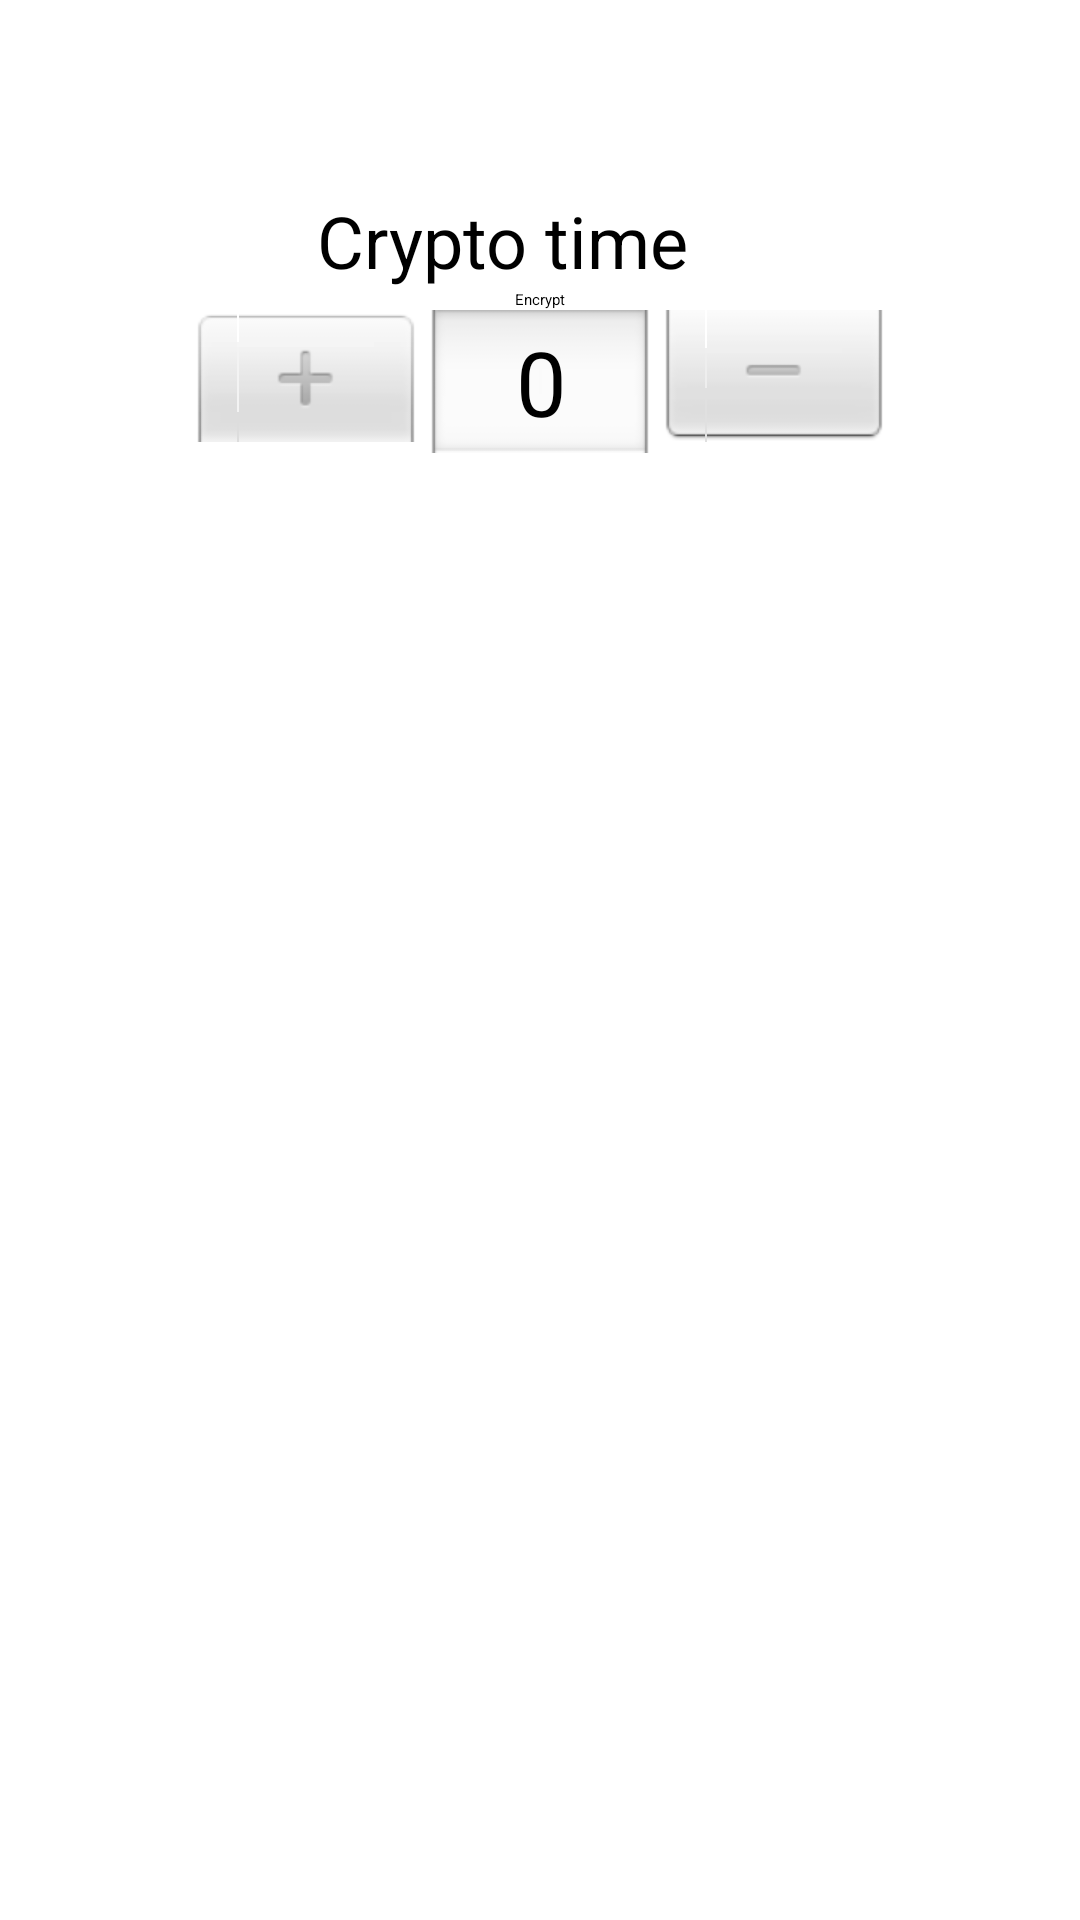

Reconstruct the res/layout file that produces this screen, plus the resources it refers to.
<!-- AndroidManifest.xml: application theme Theme.MGRMarko -->
<!-- res/layout/activity_crypto.xml -->
<?xml version="1.0" encoding="utf-8"?>
<androidx.constraintlayout.widget.ConstraintLayout
    xmlns:android="http://schemas.android.com/apk/res/android"
    xmlns:app="http://schemas.android.com/apk/res-auto"
    xmlns:tools="http://schemas.android.com/tools"
    android:layout_width="match_parent"
    android:layout_height="match_parent">

    <TextView
        android:id="@+id/CryptoText"
        android:layout_width="wrap_content"
        android:layout_height="wrap_content"
        android:paddingTop="64dp"
        android:text="@string/CryptoText"
        android:textSize="24sp"
        app:layout_constraintEnd_toEndOf="parent"
        app:layout_constraintHorizontal_bias="0.447"
        app:layout_constraintStart_toStartOf="parent"
        app:layout_constraintTop_toTopOf="parent" />

    <Button
        android:id="@+id/CryptoButton"
        android:layout_width="wrap_content"
        android:layout_height="wrap_content"
        android:text="@string/CryptoBtn"
        app:layout_constraintEnd_toEndOf="parent"
        app:layout_constraintHorizontal_bias="0.5"
        app:layout_constraintStart_toStartOf="parent"
        app:layout_constraintTop_toBottomOf="@+id/CryptoText" />

    <NumberPicker
        android:id="@+id/NumberPickerCrypto"
        android:layout_width="wrap_content"
        android:layout_height="wrap_content"
        app:layout_constraintEnd_toEndOf="parent"
        app:layout_constraintStart_toStartOf="parent"
        app:layout_constraintTop_toBottomOf="@+id/CryptoButton" />














</androidx.constraintlayout.widget.ConstraintLayout>
<!-- resources referenced by this layout -->
<resources>
  <string name="CryptoBtn">Encrypt</string>
  <string name="CryptoText">Crypto time</string>
  <style name="Theme.MGRMarko" parent="Theme.MaterialComponents.DayNight.DarkActionBar">
          
          <item name="colorPrimary">@color/purple_500</item>
          <item name="colorPrimaryVariant">@color/purple_700</item>
          <item name="colorOnPrimary">@color/white</item>
          
          <item name="colorSecondary">@color/teal_200</item>
          <item name="colorSecondaryVariant">@color/teal_700</item>
          <item name="colorOnSecondary">@color/black</item>
          
          <item name="android:statusBarColor">?attr/colorPrimaryVariant</item>
          
      </style>
  <!-- not gathered from this repository: default colours our renderer supplied (Android Studio template values) -->
  <color name="purple_500">#FF6200EE</color>
  <color name="purple_700">#FF3700B3</color>
  <color name="teal_200">#FF03DAC5</color>
  <color name="teal_700">#FF018786</color>
  <color name="black">#FF000000</color>
  <color name="white">#FFFFFFFF</color>
</resources>
